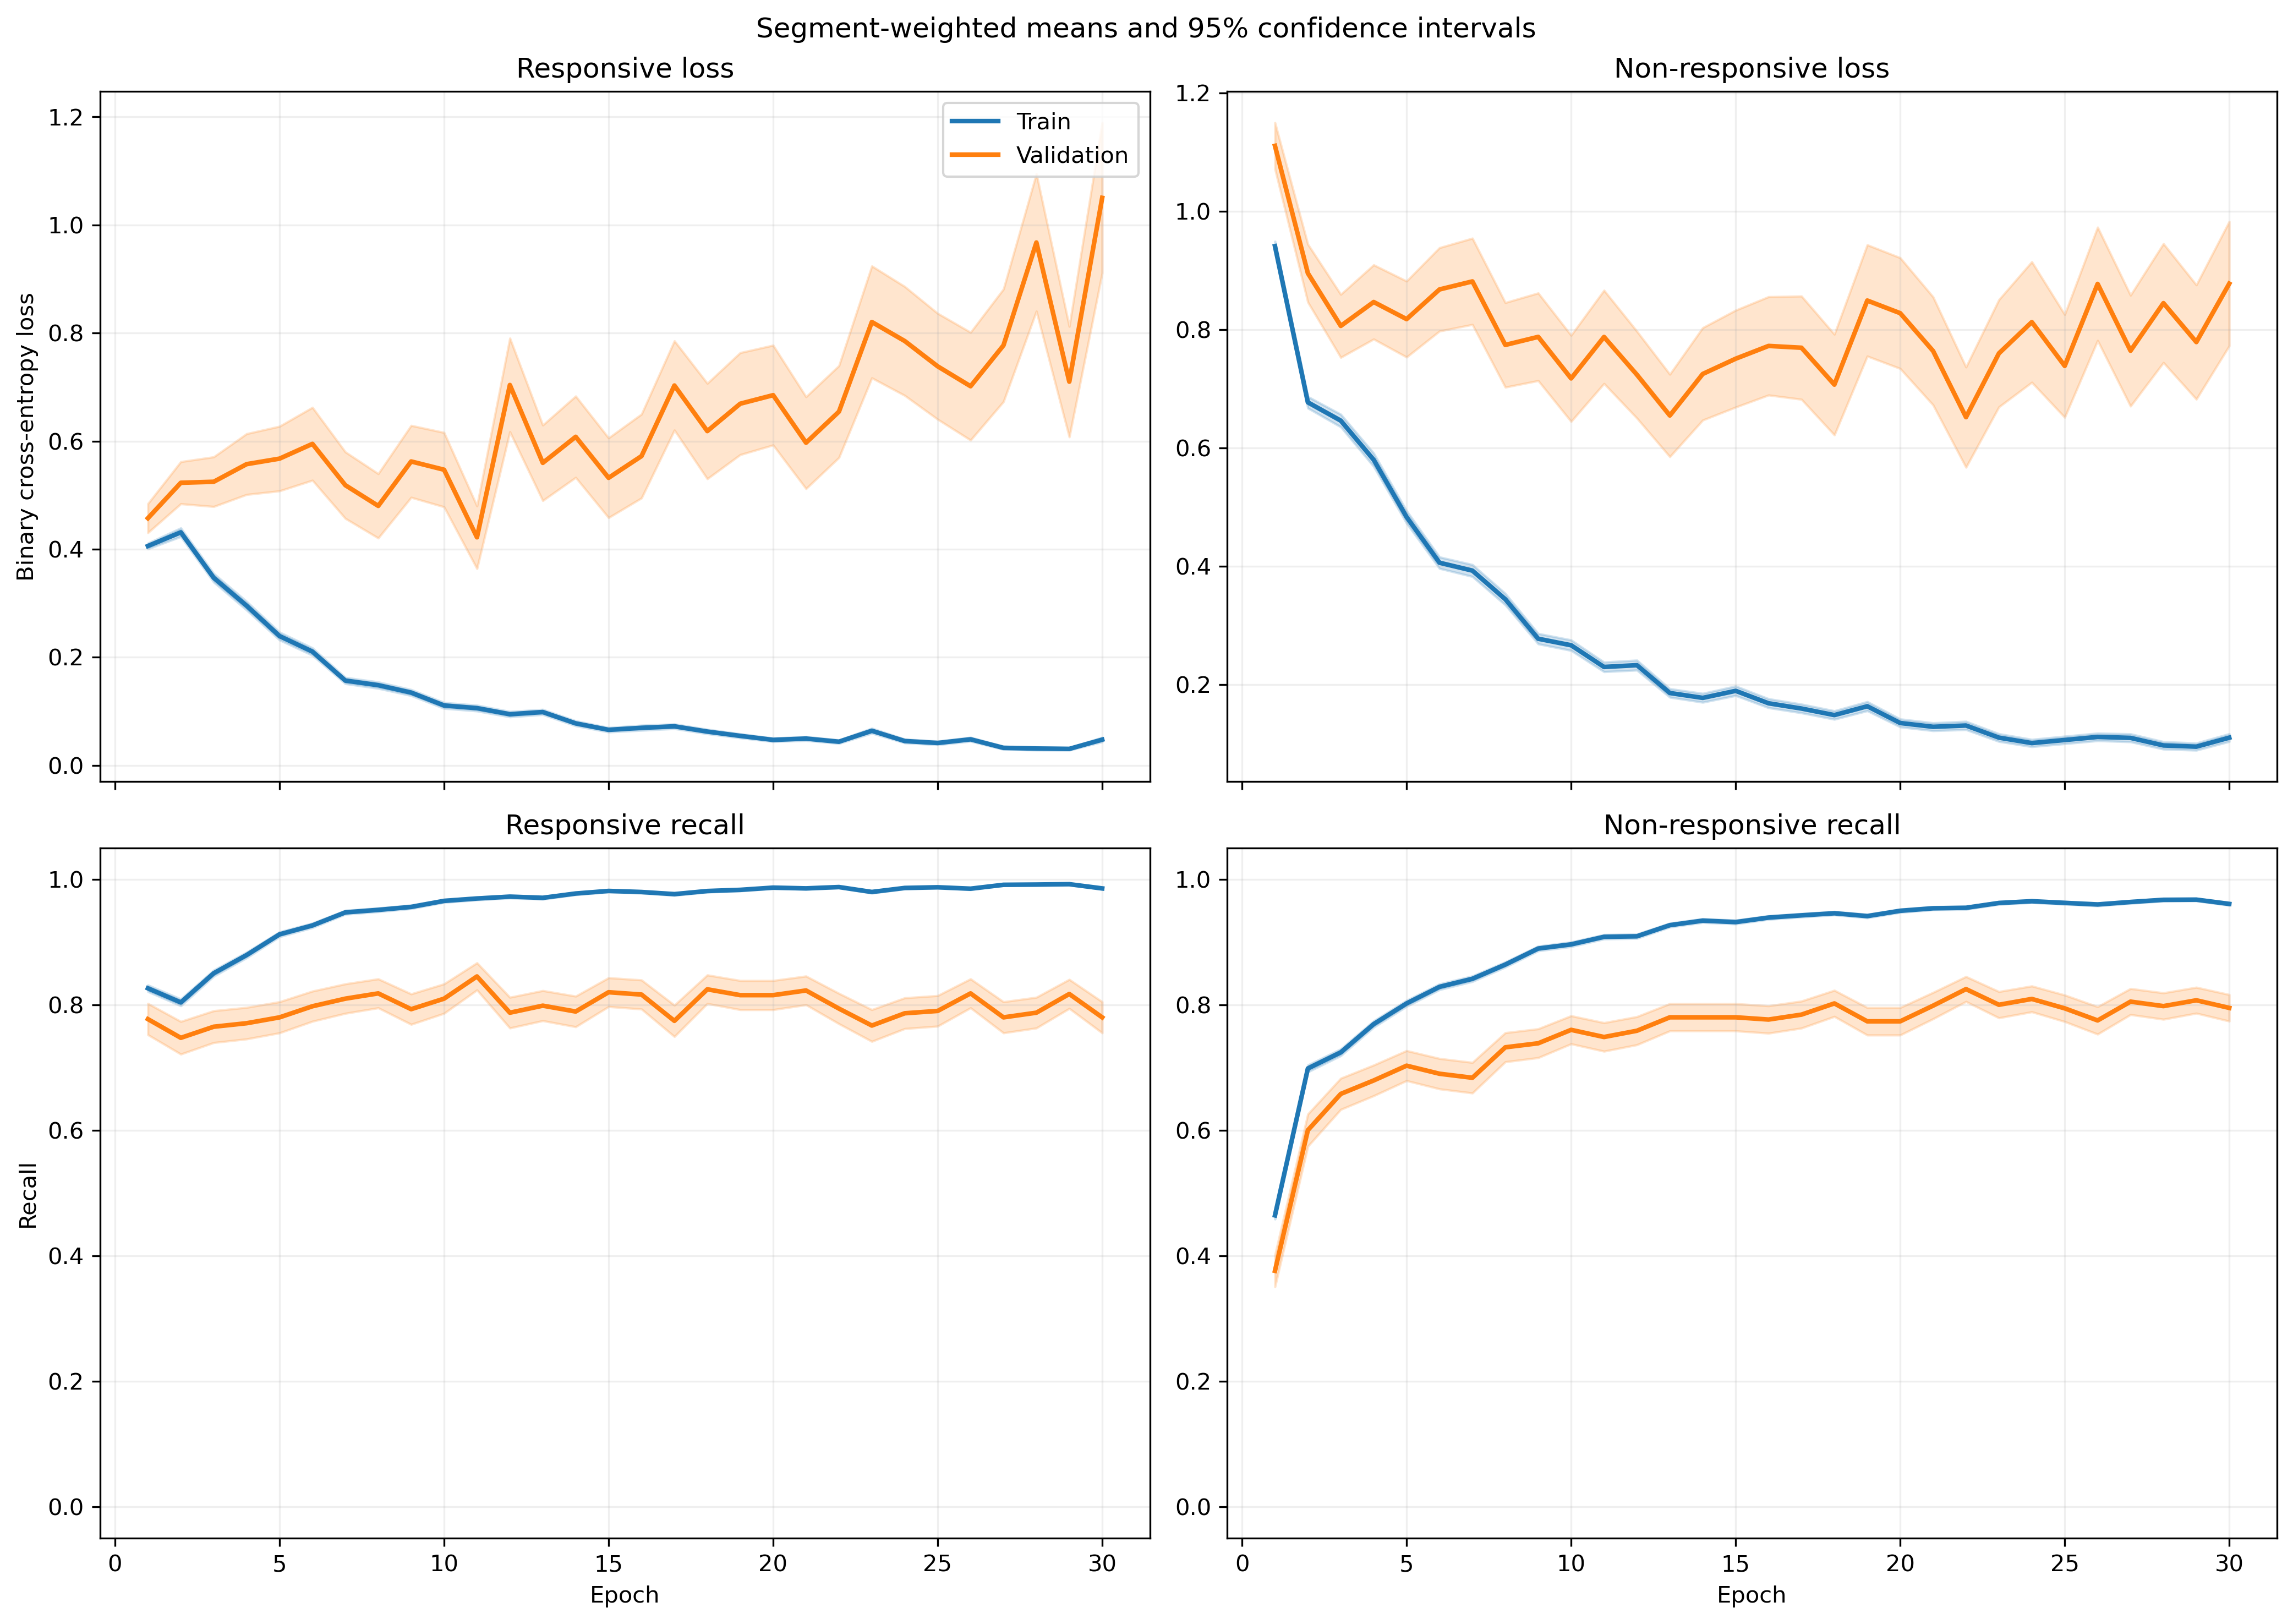

The data file committed next to this chart (first rows):
fold, epoch, split, r_loss, r_loss_count, r_loss_sum, r_loss_sum_sq, r_recall, r_recall_count, r_recall_sum, r_recall_sum_sq, nr_loss, nr_loss_count, nr_loss_sum, nr_loss_sum_sq, nr_recall, nr_recall_count, nr_recall_sum, nr_recall_sum_sq
1, 1, train, 0.4068, 1063, 432.4, 354.2, 0.8081, 1063, 859.0, 859.0, 0.914, 1401, 1281, 1856, 0.4989, 1401, 699.0, 699.0
1, 1, validation, 0.1271, 10, 1.271, 0.2157, 1.0, 10, 10.0, 10.0, , 0, 0.0, 0.0, , 0, 0.0, 0.0
1, 2, train, 0.4122, 1063, 438.1, 547.4, 0.8203, 1063, 872.0, 872.0, 0.6025, 1401, 844.1, 1410, 0.7452, 1401, 1044, 1044
1, 2, validation, 0.09905, 10, 0.9905, 0.1845, 1.0, 10, 10.0, 10.0, , 0, 0.0, 0.0, , 0, 0.0, 0.0
1, 3, train, 0.2505, 1063, 266.3, 253.7, 0.9078, 1063, 965.0, 965.0, 0.6618, 1401, 927.2, 1631, 0.7002, 1401, 981.0, 981.0
1, 3, validation, 0.04889, 10, 0.4889, 0.03216, 1.0, 10, 10.0, 10.0, , 0, 0.0, 0.0, , 0, 0.0, 0.0
1, 4, train, 0.1894, 1063, 201.3, 222.4, 0.937, 1063, 996.0, 996.0, 0.7408, 1401, 1038, 2209, 0.6752, 1401, 946.0, 946.0
1, 4, validation, 0.1123, 10, 1.123, 0.413, 1.0, 10, 10.0, 10.0, , 0, 0.0, 0.0, , 0, 0.0, 0.0
1, 5, train, 0.195, 1063, 207.3, 269.2, 0.9341, 1063, 993.0, 993.0, 0.3966, 1401, 555.7, 1108, 0.8294, 1401, 1162, 1162
1, 5, validation, 0.06828, 10, 0.6828, 0.1486, 1.0, 10, 10.0, 10.0, , 0, 0.0, 0.0, , 0, 0.0, 0.0
1, 6, train, 0.189, 1063, 200.9, 227.6, 0.9417, 1063, 1001, 1001, 0.3177, 1401, 445.1, 754.2, 0.853, 1401, 1195, 1195
1, 6, validation, 0.08752, 10, 0.8752, 0.2766, 1.0, 10, 10.0, 10.0, , 0, 0.0, 0.0, , 0, 0.0, 0.0
1, 7, train, 0.1796, 1063, 190.9, 241.7, 0.9398, 1063, 999.0, 999.0, 0.299, 1401, 418.9, 748.3, 0.8687, 1401, 1217, 1217
1, 7, validation, 0.03233, 10, 0.3233, 0.02619, 1.0, 10, 10.0, 10.0, , 0, 0.0, 0.0, , 0, 0.0, 0.0
1, 8, train, 0.113, 1063, 120.1, 179.1, 0.968, 1063, 1029, 1029, 0.3717, 1401, 520.8, 1238, 0.8494, 1401, 1190, 1190
1, 8, validation, 0.03837, 10, 0.3837, 0.08979, 1.0, 10, 10.0, 10.0, , 0, 0.0, 0.0, , 0, 0.0, 0.0
1, 9, train, 0.07711, 1063, 81.97, 147, 0.9802, 1063, 1042, 1042, 0.2505, 1401, 351, 897.1, 0.9101, 1401, 1275, 1275
1, 9, validation, 0.03312, 10, 0.3312, 0.05647, 1.0, 10, 10.0, 10.0, , 0, 0.0, 0.0, , 0, 0.0, 0.0
1, 10, train, 0.09296, 1063, 98.82, 161.8, 0.9727, 1063, 1034, 1034, 0.2966, 1401, 415.5, 1067, 0.8908, 1401, 1248, 1248
1, 10, validation, 0.01721, 10, 0.1721, 0.01094, 1.0, 10, 10.0, 10.0, , 0, 0.0, 0.0, , 0, 0.0, 0.0
1, 11, train, 0.08039, 1063, 85.45, 152.4, 0.9755, 1063, 1037, 1037, 0.2278, 1401, 319.2, 815.1, 0.9151, 1401, 1282, 1282
1, 11, validation, 0.01672, 10, 0.1672, 0.01486, 1.0, 10, 10.0, 10.0, , 0, 0.0, 0.0, , 0, 0.0, 0.0
1, 12, train, 0.08142, 1063, 86.55, 121.4, 0.9784, 1063, 1040, 1040, 0.1549, 1401, 217.1, 477.7, 0.9408, 1401, 1318, 1318
1, 12, validation, 0.03051, 10, 0.3051, 0.0624, 1.0, 10, 10.0, 10.0, , 0, 0.0, 0.0, , 0, 0.0, 0.0
1, 13, train, 0.1157, 1063, 123, 151.3, 0.9558, 1063, 1016, 1016, 0.1651, 1401, 231.3, 469.5, 0.9329, 1401, 1307, 1307
1, 13, validation, 0.03934, 10, 0.3934, 0.1183, 1.0, 10, 10.0, 10.0, , 0, 0.0, 0.0, , 0, 0.0, 0.0
1, 14, train, 0.0502, 1063, 53.36, 73.95, 0.9868, 1063, 1049, 1049, 0.2069, 1401, 289.8, 807.9, 0.9315, 1401, 1305, 1305
1, 14, validation, 0.00994, 10, 0.0994, 0.004616, 1.0, 10, 10.0, 10.0, , 0, 0.0, 0.0, , 0, 0.0, 0.0
1, 15, train, 0.1115, 1063, 118.5, 307.7, 0.969, 1063, 1030, 1030, 0.1396, 1401, 195.6, 575.1, 0.9479, 1401, 1328, 1328
1, 15, validation, 0.006413, 10, 0.06413, 0.00222, 1.0, 10, 10.0, 10.0, , 0, 0.0, 0.0, , 0, 0.0, 0.0
1, 16, train, 0.06855, 1063, 72.87, 106.5, 0.9774, 1063, 1039, 1039, 0.1298, 1401, 181.9, 455.8, 0.9572, 1401, 1341, 1341
1, 16, validation, 0.01349, 10, 0.1349, 0.008761, 1.0, 10, 10.0, 10.0, , 0, 0.0, 0.0, , 0, 0.0, 0.0
1, 17, train, 0.06232, 1063, 66.24, 142.3, 0.9821, 1063, 1044, 1044, 0.197, 1401, 276, 824.6, 0.9372, 1401, 1313, 1313
1, 17, validation, 0.04374, 10, 0.4374, 0.1402, 1.0, 10, 10.0, 10.0, , 0, 0.0, 0.0, , 0, 0.0, 0.0
1, 18, train, 0.03869, 1063, 41.13, 57.57, 0.9897, 1063, 1052, 1052, 0.1508, 1401, 211.2, 556.5, 0.9472, 1401, 1327, 1327
1, 18, validation, 0.01234, 10, 0.1234, 0.01136, 1.0, 10, 10.0, 10.0, , 0, 0.0, 0.0, , 0, 0.0, 0.0
1, 19, train, 0.1052, 1063, 111.8, 149.9, 0.9577, 1063, 1018, 1018, 0.2179, 1401, 305.3, 811.3, 0.9208, 1401, 1290, 1290
1, 19, validation, 0.01909, 10, 0.1909, 0.01277, 1.0, 10, 10.0, 10.0, , 0, 0.0, 0.0, , 0, 0.0, 0.0
1, 20, train, 0.03044, 1063, 32.36, 20.26, 0.9944, 1063, 1057, 1057, 0.1773, 1401, 248.5, 559.3, 0.9329, 1401, 1307, 1307
1, 20, validation, 0.003106, 10, 0.03106, 0.0001758, 1.0, 10, 10.0, 10.0, , 0, 0.0, 0.0, , 0, 0.0, 0.0
1, 21, train, 0.03783, 1063, 40.22, 47.09, 0.9915, 1063, 1054, 1054, 0.09964, 1401, 139.6, 302.5, 0.9615, 1401, 1347, 1347
1, 21, validation, 0.003309, 10, 0.03309, 0.0003229, 1.0, 10, 10.0, 10.0, , 0, 0.0, 0.0, , 0, 0.0, 0.0
1, 22, train, 0.0155, 1063, 16.47, 19.64, 0.9953, 1063, 1058, 1058, 0.3616, 1401, 506.7, 1922, 0.8915, 1401, 1249, 1249
1, 22, validation, 0.00322, 10, 0.0322, 0.0005418, 1.0, 10, 10.0, 10.0, , 0, 0.0, 0.0, , 0, 0.0, 0.0
1, 23, train, 0.02583, 1063, 27.46, 42.57, 0.9944, 1063, 1057, 1057, 0.116, 1401, 162.6, 467, 0.96, 1401, 1345, 1345
1, 23, validation, 0.006427, 10, 0.06427, 0.001273, 1.0, 10, 10.0, 10.0, , 0, 0.0, 0.0, , 0, 0.0, 0.0
1, 24, train, 0.0775, 1063, 82.39, 184.3, 0.9746, 1063, 1036, 1036, 0.09091, 1401, 127.4, 325.4, 0.9679, 1401, 1356, 1356
1, 24, validation, 0.009905, 10, 0.09905, 0.004907, 1.0, 10, 10.0, 10.0, , 0, 0.0, 0.0, , 0, 0.0, 0.0
1, 25, train, 0.04752, 1063, 50.51, 38.92, 0.9821, 1063, 1044, 1044, 0.08628, 1401, 120.9, 228.8, 0.9693, 1401, 1358, 1358
1, 25, validation, 0.00631, 10, 0.0631, 0.0007725, 1.0, 10, 10.0, 10.0, , 0, 0.0, 0.0, , 0, 0.0, 0.0
1, 26, train, 0.04105, 1063, 43.64, 55.85, 0.9897, 1063, 1052, 1052, 0.07431, 1401, 104.1, 267.1, 0.9722, 1401, 1362, 1362
1, 26, validation, 0.01248, 10, 0.1248, 0.00918, 1.0, 10, 10.0, 10.0, , 0, 0.0, 0.0, , 0, 0.0, 0.0
1, 27, train, 0.04642, 1063, 49.35, 99.05, 0.9868, 1063, 1049, 1049, 0.07568, 1401, 106, 278.4, 0.9743, 1401, 1365, 1365
1, 27, validation, 0.007395, 10, 0.07395, 0.002584, 1.0, 10, 10.0, 10.0, , 0, 0.0, 0.0, , 0, 0.0, 0.0
1, 28, train, 0.01728, 1063, 18.37, 8.924, 0.9953, 1063, 1058, 1058, 0.05305, 1401, 74.32, 173.4, 0.98, 1401, 1373, 1373
1, 28, validation, 0.003671, 10, 0.03671, 0.0004845, 1.0, 10, 10.0, 10.0, , 0, 0.0, 0.0, , 0, 0.0, 0.0
1, 29, train, 0.01764, 1063, 18.75, 17.46, 0.9953, 1063, 1058, 1058, 0.1572, 1401, 220.3, 648.9, 0.9458, 1401, 1325, 1325
1, 29, validation, 0.007229, 10, 0.07229, 0.00246, 1.0, 10, 10.0, 10.0, , 0, 0.0, 0.0, , 0, 0.0, 0.0
1, 30, train, 0.0358, 1063, 38.05, 20.77, 0.9925, 1063, 1055, 1055, 0.1443, 1401, 202.2, 476.2, 0.9429, 1401, 1321, 1321
1, 30, validation, 0.02096, 10, 0.2096, 0.00745, 1.0, 10, 10.0, 10.0, , 0, 0.0, 0.0, , 0, 0.0, 0.0
... 1,140 more rows
